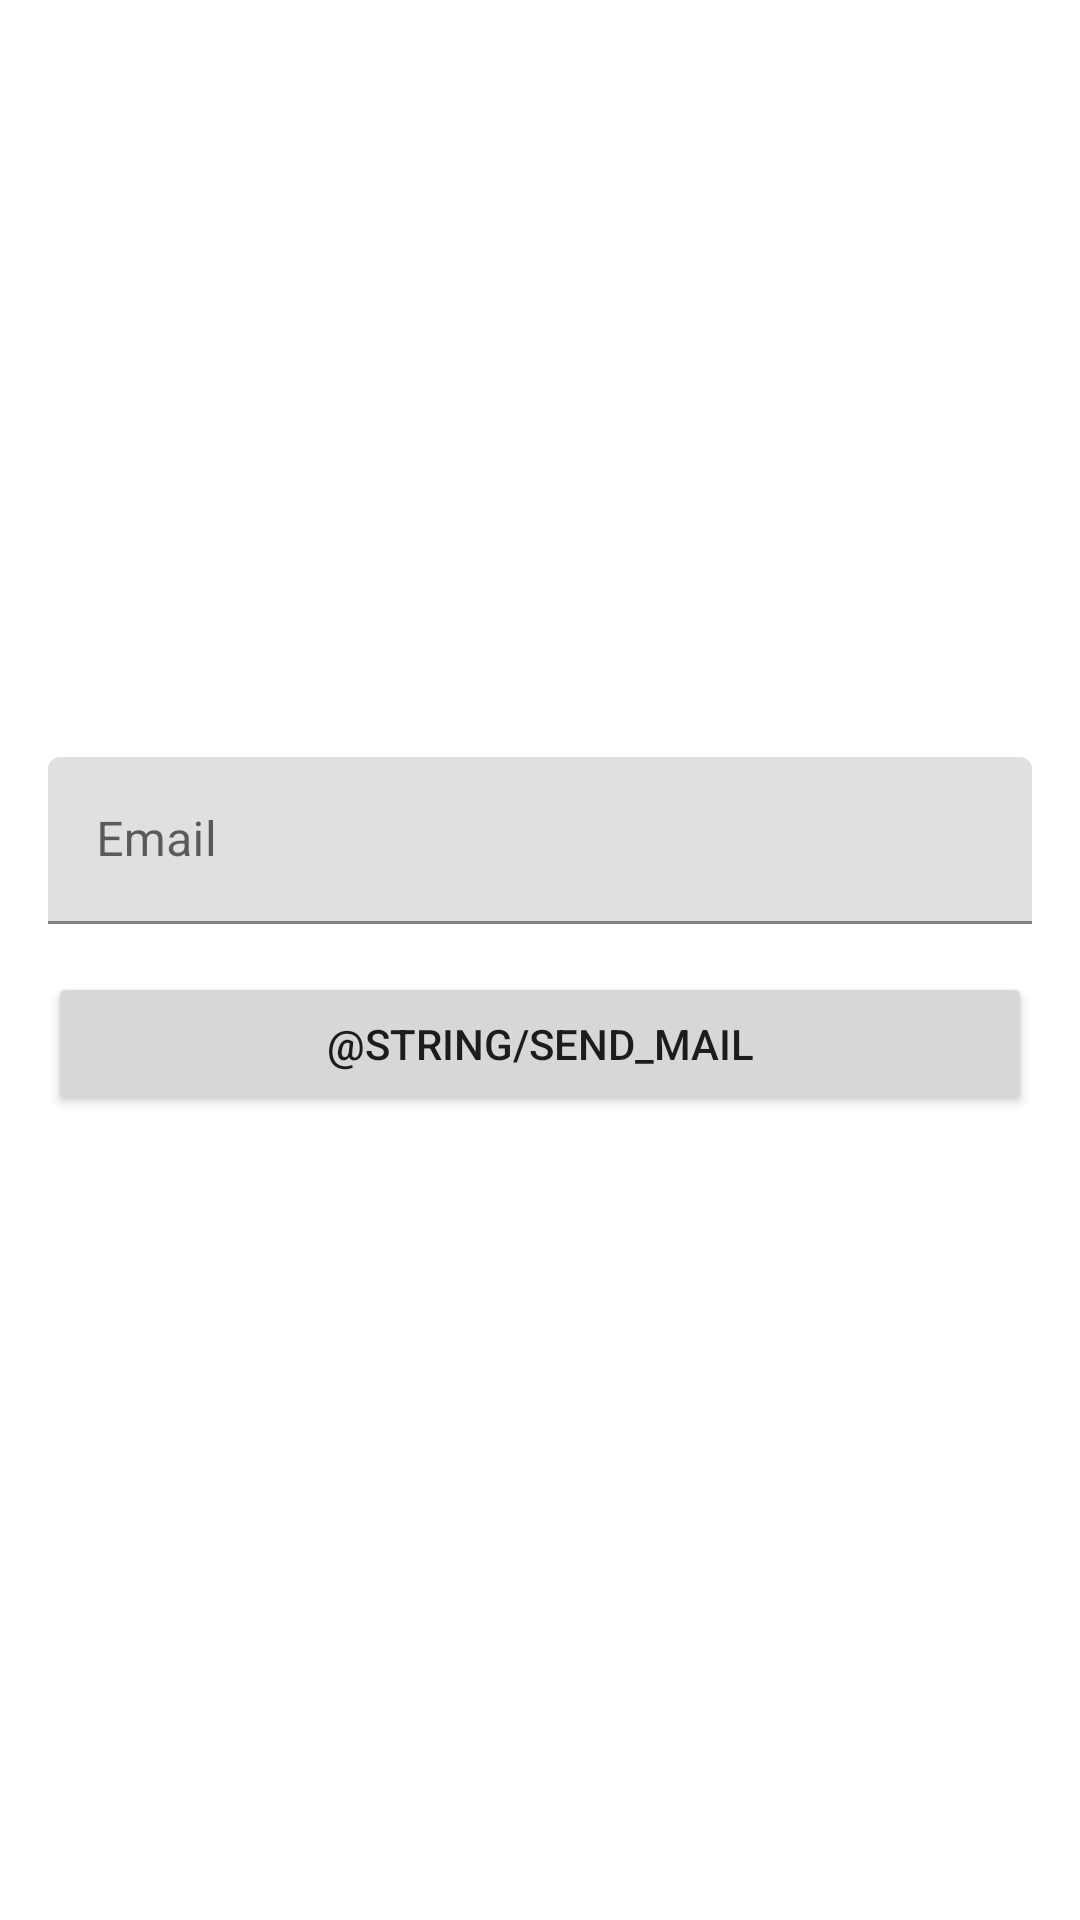

This screen was rendered from an Android layout file. Write that file and the resources it references.
<!-- AndroidManifest.xml: application theme Theme.AKAINotes -->
<!-- res/layout/fragment_change_password.xml -->
<?xml version="1.0" encoding="utf-8"?>
<androidx.constraintlayout.widget.ConstraintLayout xmlns:android="http://schemas.android.com/apk/res/android"
    xmlns:tools="http://schemas.android.com/tools"
    android:layout_width="match_parent"
    android:layout_height="match_parent"
    xmlns:app="http://schemas.android.com/apk/res-auto"
    tools:context=".fragments.ChangePasswordFragment">

    <com.google.android.material.textfield.TextInputLayout
        android:id="@+id/emailTextInputLayout"
        android:layout_width="match_parent"
        android:layout_height="wrap_content"
        android:layout_marginLeft="16dp"
        android:layout_marginRight="16dp"
        app:layout_constraintVertical_chainStyle="packed"
        app:layout_constraintTop_toTopOf="parent"
        app:layout_constraintBottom_toTopOf="@+id/changePasswordButton">

        <com.google.android.material.textfield.TextInputEditText
            android:id="@+id/emailTextInputEditText"
            android:layout_width="match_parent"
            android:layout_height="wrap_content"
            android:imeOptions="actionDone"
            android:inputType="text"
            android:nextFocusForward="@id/passwordTextInputLayout"
            android:hint="@string/email" />

    </com.google.android.material.textfield.TextInputLayout>

    <androidx.appcompat.widget.AppCompatButton
        android:id="@+id/changePasswordButton"
        android:layout_width="match_parent"
        android:layout_height="wrap_content"
        android:layout_margin="16dp"
        android:text="@string/send_mail"
        app:layout_constraintTop_toBottomOf="@+id/emailTextInputLayout"
        app:layout_constraintBottom_toBottomOf="parent"/>

</androidx.constraintlayout.widget.ConstraintLayout>
<!-- resources referenced by this layout -->
<resources>
  <string name="email">Email</string>
  <style name="Theme.AKAINotes" parent="Theme.MaterialComponents.DayNight.NoActionBar">
          
          <item name="colorPrimary">@color/purple_500</item>
          <item name="colorPrimaryVariant">@color/purple_700</item>
          <item name="colorOnPrimary">@color/white</item>
          
          <item name="colorSecondary">@color/teal_200</item>
          <item name="colorSecondaryVariant">@color/teal_700</item>
          <item name="colorOnSecondary">@color/black</item>
          
          <item name="android:statusBarColor" tools:targetApi="l">?attr/colorPrimaryVariant</item>
          
      </style>
  <color name="purple_500">#FF6200EE</color>
  <color name="purple_700">#FF3700B3</color>
  <color name="white">#FFFFFFFF</color>
  <color name="teal_200">#FF03DAC5</color>
  <color name="teal_700">#FF018786</color>
  <color name="black">#FF000000</color>
</resources>
